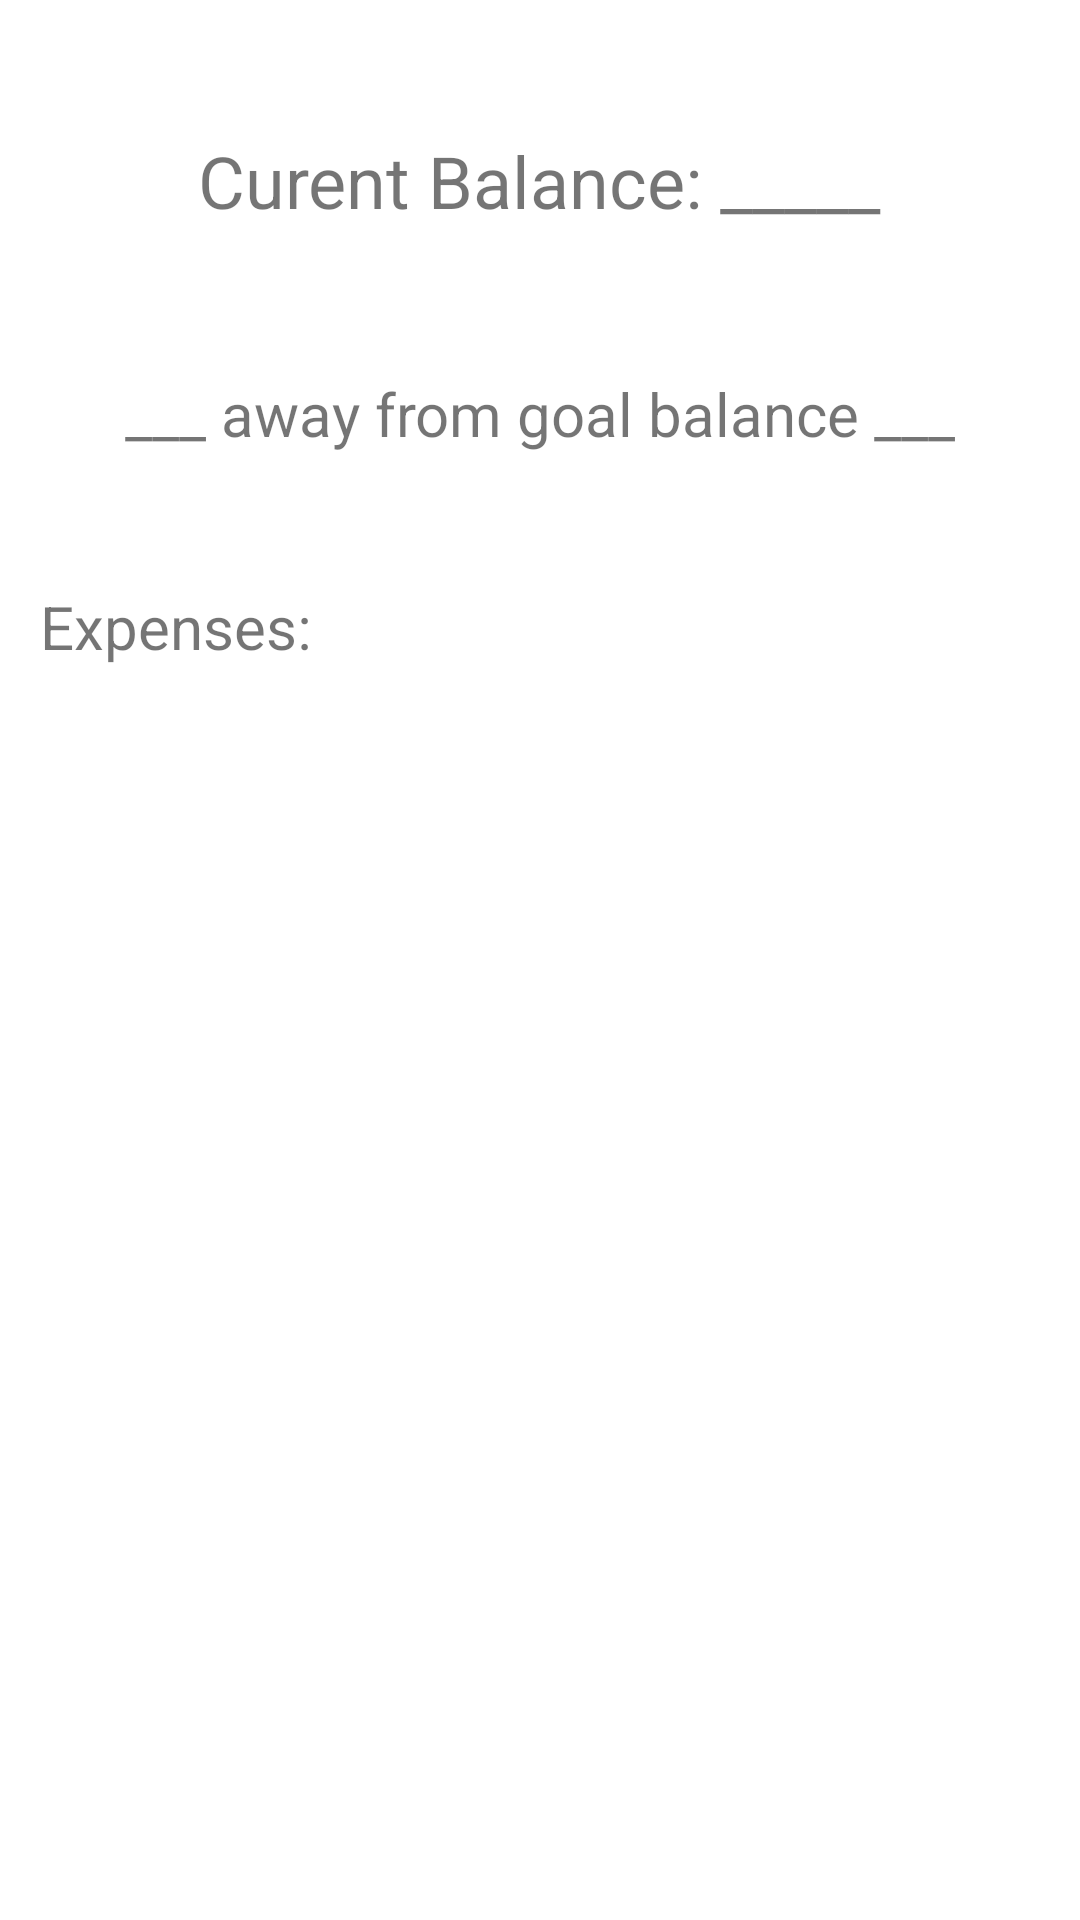

Android layout source for this screen:
<!-- AndroidManifest.xml: application theme Theme.PocketWatcher -->
<!-- res/layout/overview_fragment.xml -->
<?xml version="1.0" encoding="utf-8"?>
<androidx.constraintlayout.widget.ConstraintLayout xmlns:android="http://schemas.android.com/apk/res/android"
    xmlns:app="http://schemas.android.com/apk/res-auto"
    xmlns:tools="http://schemas.android.com/tools"
    android:layout_width="match_parent"
    android:layout_height="match_parent">

    <TextView
        android:id="@+id/textview"
        android:layout_width="wrap_content"
        android:layout_height="wrap_content"
        android:layout_marginTop="44dp"
        android:text="Curent Balance: _____"
        android:textSize="24sp"
        app:layout_constraintEnd_toEndOf="parent"
        app:layout_constraintHorizontal_bias="0.498"
        app:layout_constraintStart_toStartOf="parent"
        app:layout_constraintTop_toTopOf="parent" />

    <TextView
        android:id="@+id/textView3"
        android:layout_width="wrap_content"
        android:layout_height="wrap_content"
        android:layout_marginTop="48dp"
        android:text="___ away from goal balance ___"
        android:textSize="20sp"
        app:layout_constraintEnd_toEndOf="parent"
        app:layout_constraintStart_toStartOf="parent"
        app:layout_constraintTop_toBottomOf="@+id/textview" />

    <TextView
        android:id="@+id/textView4"
        android:layout_width="wrap_content"
        android:layout_height="wrap_content"
        android:layout_marginTop="44dp"
        android:text="Expenses:"
        android:textSize="20sp"
        app:layout_constraintEnd_toEndOf="parent"
        app:layout_constraintHorizontal_bias="0.05"
        app:layout_constraintStart_toStartOf="parent"
        app:layout_constraintTop_toBottomOf="@+id/textView3" />

    <androidx.recyclerview.widget.RecyclerView
        android:layout_width="409dp"
        android:layout_height="498dp"
        app:layout_constraintEnd_toEndOf="parent"
        app:layout_constraintStart_toStartOf="parent"
        app:layout_constraintTop_toBottomOf="@+id/textView4" />

</androidx.constraintlayout.widget.ConstraintLayout>
<!-- resources referenced by this layout -->
<resources>
  <style name="Theme.PocketWatcher" parent="Theme.MaterialComponents.DayNight.DarkActionBar">
          
          <item name="colorPrimary">@color/purple_500</item>
          <item name="colorPrimaryVariant">@color/purple_700</item>
          <item name="colorOnPrimary">@color/white</item>
          
          <item name="colorSecondary">@color/teal_200</item>
          <item name="colorSecondaryVariant">@color/teal_700</item>
          <item name="colorOnSecondary">@color/black</item>
          
          <item name="android:statusBarColor" tools:targetApi="l">?attr/colorPrimaryVariant</item>
          
      </style>
  <!-- not gathered from this repository: default colours our renderer supplied (Android Studio template values) -->
  <color name="purple_500">#FF6200EE</color>
  <color name="purple_700">#FF3700B3</color>
  <color name="teal_200">#FF03DAC5</color>
  <color name="teal_700">#FF018786</color>
  <color name="black">#FF000000</color>
  <color name="white">#FFFFFFFF</color>
</resources>
